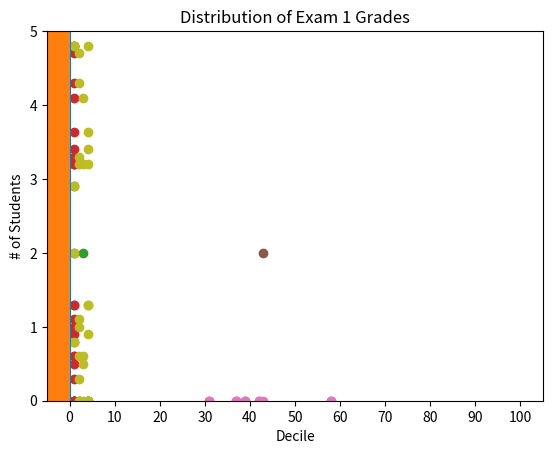

Reproduce this figure in Python.
import math
from collections import Counter
from statistics	import stdev
from matplotlib import pyplot as plt


def mean(x):
	return sum(x)/len(x)
	
def quantile(x, p):
    """returns the pth-percentile value in x"""
    p_index = int(p * len(x))
    return sorted(x)[p_index]
	
def interquartile_range(x):
    return quantile(x, 0.75) - quantile(x, 0.25)
	
# median
def median(v):
#finds the 'middle-most' value of v
	n = len(v)
	sorted_v = sorted(v)
	midpoint = n // 2

	if n % 2 == 1:
# if odd, return the middle value
		return sorted_v[midpoint]
	else:
# if even, return the average of the middle values
		lo = midpoint - 1
		hi = midpoint
		return (sorted_v[lo] + sorted_v[hi]) / 2
		
#mode
def mode(x):

	counts = Counter(x)
	max_count = max(counts.values())
	return [x_i for x_i, count in counts.items()if count == max_count]

# range
def data_range(x):
    return max(x) - min(x)
	
def de_mean(x):
    """translate x by subtracting its mean (so the result has mean 0)"""
    x_bar = mean(x)
    return [x_i - x_bar for x_i in x]
	
def sum_of_squares(n): return sum([x**2 for x in n])

def variance(x):
  n = len(x)
  deviations = de_mean(x)
  return sum_of_squares(deviations) / (n - 1)
  

def standard_deviation(x):
  return math.sqrt(variance(x))
  


#medical = 1
# fashion = 2
# electrical = 3
# government = 4
# property = 5
# furnature = 6
# educational = 7
# it = 8
# supermarket =9
# 10 = book
# 11 = gaming
# 12 =  sports equipment

#initial clean of data
#type =[1,2,3,4,5,6,7,8,8,1,2,2,2,2,1,2,8,4,3,7,3,3,2,6,3,5,6,2,2,2,3,5,1,8,7,2,9,8,2,7,2,9,2,10,1,9,2,10,11,12,2,11,11,4,6,1,3,7,11,5,10,2,2,8,1,4,5,2,11,2,7,5,2,2,7,12,11,7,11,12,3,2,2,8,5,12,7,1,9,10,3,5,12,7,3,2,2,8,7]
nodayslive =[502,189,76,518,423,234,155,543,1009,321,176,298,50,256,33,200,653,86,180,321,176,298,50,256,33,76,484,111,762,154,600,965,175,96,321,145,189,7,514,654,980,136,79,865,973,145,335,75,34,28,168,94,54,3,100000,264,433,42,354,87,522,1143,56,438,9,321,176,298,50,256,33,632,976,58,164,76,54,321,87,609,99,172,743,465,23,2,77,91,76,83,143,532,176,996,436,78,185,365,909,307]
downtime =  [80.3,51.2,27.3,64.3,75.4,5.1,31.4,64.2,1.3,61.3,24.5,43.8,0.5,31.42,1.3,18,126.8,4.7,23.2,47.1,42.2,41.5,0.3,31.4,1.1,4.1,86.2,3.2,152.9,6.9,114,201.6,12,2.9,47.1,4.8,3.2,241,93.4,126.9,305.2,3.64,5.1,177.6,203.52,4.8,1020,3.2,0,0,10.32,0.6,1,0,56.1,33,73.9,0.8,54.9,10.7,95.28,244.32,0.9,75.12,9,47,12.24,41.52,8,31.44,0.6,121.7,204.24,5.3,10.8,5.7,3.4,23.1,2,116.2,5.3,11.3,148.3,81.6,3.3,0,34.1,44.5,31.6,21.6,4.3,91.2,8,212,75,9,14.4,57.6,188.2,43.7]

stilllive = [1,1,1,1,1,1,1,1,1,1,1,1,1,1,1,1,0,1,1,1,1,1,1,1,1,1,1,1,1,1,1,1,0,1,1,1,1,1,1,1,1,1,1,1,1,1,0,1,1,1,1,1,1,1,1,1,1,1,1,1,0,1,1,1,1,1,1,1,1,1,1,1,1,1,1,1,1,1,1,1,1,1,1,1,1,1,1,1,1,1,1,0,1,1,1,0,1,1,1,0]
noofsales =[3960,886,1273,4176,3400,1401,762,8919,23043,5376,3625,1397,1340,2056,555,1608,420,720,4827,2580,2948,1397,42,858,265,1724.4,6760,892,3573,1238,30150,6534,33,450,2581,403,1490,538.68,2410,32864,2000,3644,635,6954,7823,6575,1571,603,200,1350,756,6000,434,175,381,23000,21700,187,321,28929,0,4199,3700,7337,3522,6760,0,156,402,6760,884,296,0,272,1315,23,256,16170,4408,4907,798,1374,3481,3737,20003,0,619,427,1273,667,24,2,0,7689,7303,1306,840,172,8700,388]
avgsalesvalue = [15.67,19.99,398.1,1298.76,567.5,676.5,5.5,23.56,578.15,14.8,250.17,40.8,45.9,30.5,25.7,1056.89,75.5,50.9,77.5,156.9,300.1,98.5,567.14,23.6,256.75,276.75,0,176.5,23.84,124.5,673,1890,25000,32,75.9,15.99,324.7,45.67,129.99,98.1,150.99,67.5,76.5,43.6,23.56,78.15,14.8,250.17,30.8,45.9,1300.5,25.7,256.89,25.5,19.99,345,54.1,231,45,76.3,0,45.5,67.1,198.8,35.6,25.2,0,435,45,151,87.34,24,0,67,23.4,550,1345.87,33.3,23.4,92.1,499.99,56.,67.8,34.2,234.4,0,155.42,78.9,50.5,141.3,54.67,4230.12,0,287,25,643,25,154.98,543.15,50]
avgage  = [56,27,45,54,25,46,50,32,46,54,33,23,20,24,37,51,25,48,49,33,43,47,53,19,31,26,43,23,22,22,38,43,34,19,33,39,41,35,22,24,25,28,56,65,46,55,20,29,18,23,20,18,37,51,25,43,49,68,23,45,31,52,23,43,53,78,39,51,32,54,23,38,58,31,21	,22,27,43,42,53,23,33,23,20,19,37,51,25,43,49,33,43,42,53,43,56,183,19,31,5]
usabilityrating = [1,2,2,4,1,2,3,3,4,4,2,4,3,2,4,2,2,2,3,3,2,1,2,1,2,3,3,2,4,1,2,3,1,1,2,1,3,1,2,4,1,4,2,3,2,4,1,4,2,4,3,3,2,3,3,4,4,1,1,4,4,2,4,3,4,3,2,1,4,3,2,1,4,3,1,2,4,4,1,3,3,3,3,3,2,4,1,2,3,3,2,3,1,4,2,2,1,2,3,1]
#no_of_sales = [3960,886,1273,4176,3400,1401,762,8919,23043,5376,3625,1397,1340,2056,555,1608,420,720,4827,2580,2948,1397,42,858,265,1724.4,"NA",892,3573,1238,30150,6534,33,450,2581,403,1490,538.68,2410,32864,2000,3644,635,6954,7823,6575,1571,603,200,1350,756,6000,434,175,381,23000,21700,187,321,28929,0,4199,3700,7337,3522,"NA",0,156,402,"NA",884,296,0,272,1315,23,256,16170,4408,4907,798,1374,3481,3737,20003,0,619,427,1273,667,24,2,0,7689,7303,1306,840,172,8700,388]


no_of_hits = [3000,12663,4921,34798,28341,11678,10890,56785,57609,21507,51792,29966,3350,17131,2221,13454,43789,6000
,12067,21507,11792,19966,350,7152,2211,4311,124280,7437,51054,10318,40200,54444,275,6431,21509,1009,5963,4489,34438
,43818,65660,9112,5293,57955,65191,8767,22441,5025,2278,1876,11256,6298,3618,201,567,17688,29011,2678,23576,5892,34974
,345,3752,29346,609,21507,11792,10099,3350,17152,2211,42344,76543,3886,10966,18000,3651,21560,5878,40890,6632,11456,49879
,31145,1541,134,5159,6097,5092,5561,9581,356,11798,66732,29212,5226,12000,2456,18000,3233]

######## DATA FORMATTING    ########     removal of n/a     non readable
#typeR =[1,2,3,4,5,6,7,8,8,1,2,2,2,2,1,2,8,4,3,7,3,3,2,6,3,5,6,2,2,2,3,5,1,8,7,2,9,8,2,7,2,9,2,10,1,9,2,10,11,12,2,11,11,4,6,1,3,7,11,5,10,2,2,8,1,4,5,2,11,2,7,5,2,2,7,12,11,7,11,12,3,2,2,8,5,12,7,1,9,10,3,5,12,7,3,2,2,8,7]
#noDaysLiveR =[502,189,76,518,423,234,155,543,1009,321,176,298,50,256,33,200,653,86,180,321,176,298,50,256,33,76,484,111,762,154,600,965,175,96,321,145,189,7,514,654,980,136,79,865,973,145,335,75,34,28,168,94,54,3,100000,264,433,42,354,87,522,1143,56,438,9,321,176,298,50,256,33,632,976,58,164,76,54,321,87,609,99,172,743,465,23,2,77,91,76,83,143,532,176,996,436,78,185,365,909,307]
#downTimeR =  [80.3,51.2,27.3,64.3,75.4,5.1,31.4,64.2,1.3,61.3,24.5,43.8,0.5,31.42,1.3,18,126.8,4.7,23.2,47.1,42.2,41.5,0.3,31.4,1.1,4.1,86.2,3.2,152.9,6.9,114,201.6,12,2.9,47.1,4.8,3.2,241,93.4,126.9,305.2,3.64,5.1,177.6,203.52,4.8,1020,3.2,0,0,10.32,0.6,1,0,56.1,33,73.9,0.8,54.9,10.7,95.28,244.32,0.9,75.12,9,47,12.24,41.52,8,31.44,0.6,121.7,204.24,5.3,10.8,5.7,3.4,23.1,2,116.2,5.3,11.3,148.3,81.6,3.3,0,34.1,44.5,31.6,21.6,4.3,91.2,8,212,75,9,14.4,57.6,188.2,43.7]
#numHitsR = [3000,12663,4921,34798,28341,11678,10890,56785,57609,21507,51792,29966,3350,17131,2221,13454,43789,6000,12067,21507,11792,19966,350,7152,2211,4311,124280,7437,51054,10318,40200,54444,275,6431,21509,1009,5963,4489,34438,43818,65660,9112,5293,57955,65191,8767,22441,5025,2278,1876,11256,6298,3618,201,567,17688,29011,2678,23576,5892,34974,345,3752,29346,609,21507,11792,10099,3350,17152,2211,42344,76543,3886,10966,3651,21560,5878,40890,6632,11456,49879,31145,1541,134,5159,6097,5092,5561,9581,356,11798,66732,29212,5226,12000,2456,3233,43789,6000,12067,21507,11792,19966,350,7152,2211,4311,124280,7437,51054,10318,40200,54444,275,6431,21509,1009,5963,4489,34438,43818,65660,9112,5293,57955,65191,8767,22441,5025,2278,1876,11256,6298,3618,201,567,17688,29011,2678,23576,5892,34974,345,3752,29346,609,21507,11792,10099,3350,17152,2211,42344,76543,3886,10966,3651,21560,5878,40890,6632,11456,49879,31145,1541,134,5159,6097,5092,5561,9581,356,11798,66732,29212,5226,12000,2456,3233]
#stillLiveR = [1,1,1,1,1,1,1,1,1,1,1,1,1,1,1,1,0,1,1,1,1,1,1,1,1,1,1,1,1,1,1,1,0,1,1,1,1,1,1,1,1,1,1,1,1,1,0,1,1,1,1,1,1,1,1,1,1,1,1,1,0,1,1,1,1,1,1,1,1,1,1,1,1,1,1,1,1,1,1,1,1,1,1,1,1,1,1,1,1,1,1,0,1,1,1,0,1,1,1,0]
#noOfSalesR =[3960,886,1273,4176,3400,1401,762,8919,23043,5376,3625,1397,1340,2056,555,1608,420,720,4827,2580,2948,1397,42,858,265,1724.4,892,3573,1238,30150,6534,33,450,2581,403,1490,538.68,2410,32864,2000,3644,635,6954,7823,6575,1571,603,200,1350,756,6000,434,175,381,23000,21700,187,321,28929,0,4199,3700,7337,3522,0,156,402,884,296,0,272,1315,23,256,16170,4408,4907,798,1374,3481,3737,20003,0,619,427,1273,667,24,2,0,7689,7303,1306,840,172,8700,388]
#avgSalesValueR = [15.67,19.99,398.1,1298.76,567.5,676.5,5.5,23.56,578.15,14.8,250.17,40.8,45.9,30.5,25.7,1056.89,75.5,50.9,77.5,156.9,300.1,98.5,567.14,23.6,256.75,276.75,0,176.5,23.84,124.5,673,1890,25000,32,75.9,15.99,324.7,45.67,129.99,98.1,150.99,67.5,76.5,43.6,23.56,78.15,14.8,250.17,30.8,45.9,1300.5,25.7,256.89,25.5,19.99,345,54.1,231,45,76.3,0,45.5,67.1,198.8,35.6,25.2,0,435,45,87.34,24,0,67,23.4,550,1345.87,33.3,23.4,92.1,499.99,56.,67.8,34.2,234.4,0,155.42,78.9,50.5,141.3,54.67,4230.12,0,287,25,643,25,154.98,543.15,50]
#avgAgeR  = [56,27,45,54,25,46,50,32,46,54,33,23,20,24,37,51,25,48,49,33,43,47,53,19,31,26,43,23,22,22,38,43,34,19,33,39,41,35,22,24,25,28,56,65,46,55,20,29,18,23,20,18,37,51,25,43,49,68,23,45,31,52,23,43,53,78,39,51,32,54,23,38,58,31,21	,22,27,43,42,53,23,33,23,20,19,37,51,25,43,49,33,43,42,53,43,56,183,19,31,5]
#usabilityRatingR = [1,2,2,4,1,2,3,3,4,4,2,4,3,2,4,2,2,2,3,3,2,1,2,1,2,3,3,2,4,1,2,3,1,1,2,1,3,1,2,4,1,4,2,3,2,4,1,4,2,4,3,3,2,3,3,4,4,1,1,4,4,2,4,3,4,3,2,1,4,3,2,1,4,3,1,2,4,4,1,3,3,3,3,3,2,4,1,2,3,3,2,3,1,4,2,2,1,2,3,1]

from collections import Counter
# Histograms identifing potenital relationships

print("counts" ,len(noofsales))
print("counts" ,len(avgsalesvalue))
print("counts" ,len(usabilityrating))
print("counts" ,len(no_of_hits))
print("counts" ,len(downtime))
print("counts" ,len(stilllive))

plt.scatter(no_of_hits,noofsales)
plt.axis([0, 130000, 0, 35000])
plt.title("num of hits vs sales")
plt.xlabel("num of hits")
plt.ylabel("sales")
plt.show()

plt.scatter(no_of_hits,avgsalesvalue)
plt.axis([0, 130000, 0, 2000])
plt.title("num of hits vs avgsalesvalue")
plt.xlabel("num of hits")
plt.ylabel("avgsalesvalue")
plt.show()

plt.scatter(usabilityrating,noofsales)
plt.axis([0, 5, 0, 35000])
plt.title("usbility rating  vs sales")
plt.xlabel("usabiity")
plt.ylabel("sales")
plt.show()

plt.scatter(stilllive,downtime,)
plt.axis([-1, 2,0, 300])
plt.title("still live vs downtime")
plt.xlabel("still live")
plt.ylabel("downtime")
plt.show()

plt.scatter(avgage,no_of_hits)
plt.axis([0, 92,0, 80000])
plt.title("avg age no of hits")
plt.xlabel("avg age")
plt.ylabel("no of hits")
plt.show()

plt.scatter(avgage,noofsales)
plt.axis([0, 92,0, 40000])
plt.title("avg age noofsales")
plt.xlabel("avg age")
plt.ylabel("noofsales")
plt.show()

plt.scatter(avgage,avgsalesvalue)
plt.axis([0, 92,0, 1000])
plt.title("avg age avgsalesvalue")
plt.xlabel("avg age")
plt.ylabel("avgsalesvalues")
plt.show()

plt.scatter(nodayslive,avgsalesvalue)
plt.axis([0, 1000,0, 1000])
plt.title("nodayslive avgsalesvalue")
plt.xlabel("nodayslive")
plt.ylabel("avgsalesvalues")
plt.show()

plt.scatter(usabilityrating,downtime)
plt.axis([0,5 ,0,200])
plt.title(" usbility rating downtime ")
plt.xlabel("usbility rating")
plt.ylabel("downtime")
plt.show()

plt.scatter(usabilityrating,no_of_hits)
plt.axis([0, 5, 0, 135000])
plt.title("usbility rating  vs no_of_hits)")
plt.xlabel("usabiity")
plt.ylabel("no_of_hits)")
plt.show()

#grades = [83,95,91,87,70,0,85,82,100,67,73,77,0]
decile = lambda x: x //10*10 
histogram = Counter(decile(rating) for rating in usabilityrating)
print(histogram)
plt.bar([x for x in histogram.keys()], histogram.values())
plt.show()
plt.bar([x-4 for x in histogram.keys()], histogram.values(), 8)
plt.axis([-5, 105, 0 ,5])  
plt.xticks([10*i for i in range(11)])
plt.xlabel("Decile")
plt.ylabel("# of Students")
plt.title("Distribution of Exam 1 Grades")
plt.show()

